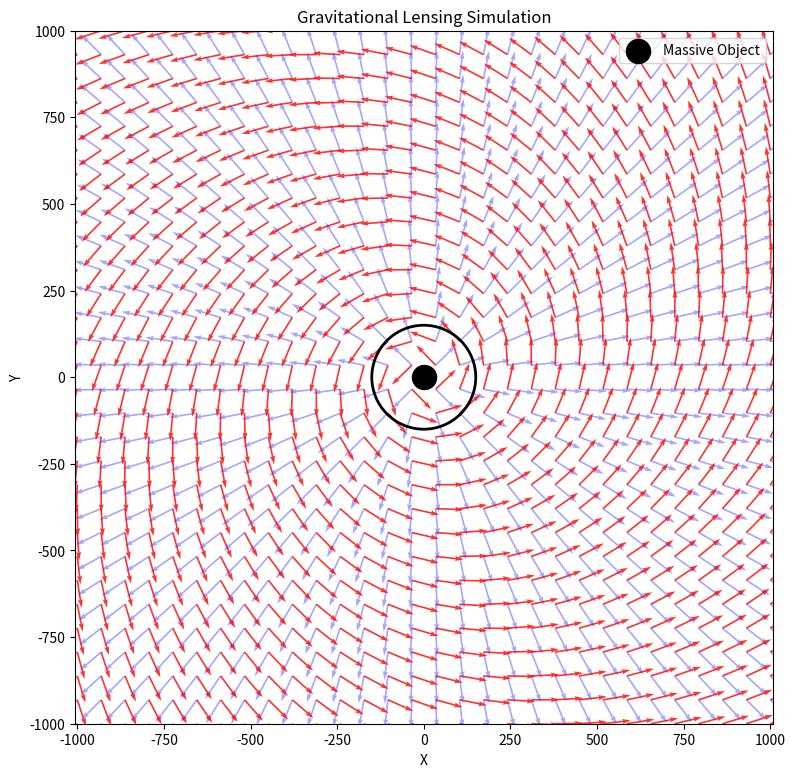

Reproduce this figure in Python.
import numpy as np
import matplotlib.pyplot as plt

# Constants
G = 6.67430e-11
M = 1e30
c = 299792458

# Grid
x = np.linspace(-1000, 1000, 30)
y = np.linspace(-1000, 1000, 30)
X, Y = np.meshgrid(x, y)

# Distance from center
r = np.sqrt(X**2 + Y**2)

# Prevent division by zero at the center
r[r == 0] = 1e-10

# Unit radial vectors
Ux = X / r
Uy = Y / r

# Simplified gravitational deflection
theta_deflect = (4 * G * M) / (c**2 * r)

# Deflection direction
deflect_x = theta_deflect * (-Y / r)
deflect_y = theta_deflect * (X / r)

# Final direction of light rays
Vx = Ux + deflect_x
Vy = Uy + deflect_y

# Normalize vectors for better visualization
magnitude = np.sqrt(Vx**2 + Vy**2)
Vx /= magnitude
Vy /= magnitude

# Plot
plt.figure(figsize=(9, 9))

# Original radial field
plt.quiver(
    X, Y,
    Ux, Uy,
    color="blue",
    alpha=0.35,
    scale=25
)

# Deflected field
plt.quiver(
    X, Y,
    Vx, Vy,
    color="red",
    alpha=0.8,
    scale=25
)

# Black hole / massive object
plt.scatter(
    0, 0,
    s=300,
    color="black",
    label="Massive Object"
)

# Event-horizon-like circle for visualization
radius = 150
circle = plt.Circle(
    (0, 0),
    radius,
    color="black",
    fill=False,
    linewidth=2
)
plt.gca().add_patch(circle)

plt.axis("equal")
plt.xlim(-1000, 1000)
plt.ylim(-1000, 1000)

plt.title("Gravitational Lensing Simulation")
plt.xlabel("X")
plt.ylabel("Y")
plt.legend()

plt.show()
